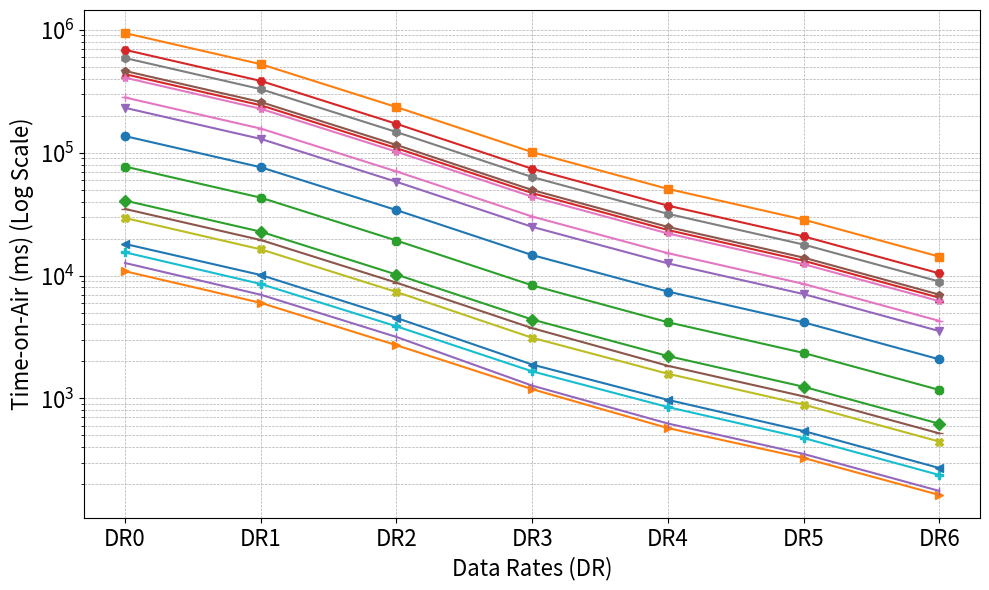

Here is the Python script that generated this plot:
import matplotlib.pyplot as plt
import numpy as np

algorithms = ["ML-DSA", "SLH-DSA", "Falcon", "MiRitH", "MQOM", "PERK", "MIRA", "SDitH", 
              "MAYO", "QR-UOV", "SNOVA", "UOV", "LESS", "CROSS", "SQISign", "HAWK", "FAEST"]
DR_levels = ["DR0", "DR1", "DR2", "DR3", "DR4", "DR5", "DR6"]

times_sig_csid = [
    [136388.61, 76140.54, 34097.15, 14686.21, 7409.66, 4165.63, 2082.82],
    [940253.18, 525258.75, 235063.30, 101079.04, 50738.18, 28533.25, 14266.62],
    [40755.20, 22753.28, 10188.80, 4389.89, 2213.89, 1245.18, 622.59],
    [435290.11, 243122.18, 108822.53, 46888.96, 23478.27, 13208.58, 6604.29],
    [231694.34, 129445.89, 57923.58, 24921.09, 12574.72, 7070.72, 3535.36],
    [462405.63, 258236.42, 115601.41, 49698.82, 24892.42, 14002.69, 7001.34],
    [407683.07, 227680.26, 101920.77, 43832.32, 22023.17, 12383.74, 6191.87],
    [589094.91, 329035.78, 147273.73, 63338.50, 31799.81, 17886.46, 8943.23],
    [29417.47, 16347.14, 7354.37, 3118.08, 1588.74, 891.65, 445.82],
    [15450.11, 8544.26, 3862.53, 1661.95, 850.94, 476.67, 238.34],
    [18079.74, 10104.83, 4519.94, 1887.23, 973.82, 543.23, 271.62],
    [10846.21, 5996.54, 2711.55, 1189.89, 573.95, 327.94, 163.97],
    [77070.34, 43040.77, 19267.58, 8328.19, 4171.26, 2346.75, 1173.38],
    [686866.43, 383655.94, 171716.61, 73943.04, 37077.50, 20852.99, 10426.50],
    [12656.64, 6983.68, 3164.16, 1271.81, 625.15, 353.54, 176.77],
    [34840.58, 19468.29, 8751.10, 3733.50, 1844.74, 1040.13, 520.06],
    [281321.47, 157126.66, 70330.37, 30233.60, 15218.69, 8556.54, 4278.27]
]

markers = ['o', 's', 'D', '^', 'v', 'p', '*', 'h', 'X', 'P', '<', '>', '8', 'H', '|', '_', '+']

plt.figure(figsize=(10, 6))

for i, algorithm in enumerate(algorithms):
    plt.plot(DR_levels, times_sig_csid[i], marker=markers[i % len(markers)], linestyle='-', label=algorithm)

plt.tick_params(axis='both', which='major', labelsize=16)
plt.yscale('log')
plt.xlabel("Data Rates (DR)", fontsize=16)
plt.ylabel("Time-on-Air (ms) (Log Scale)", fontsize=16)
plt.grid(True, which="both", linestyle="--", linewidth=0.5)
plt.tight_layout()
plt.show()
